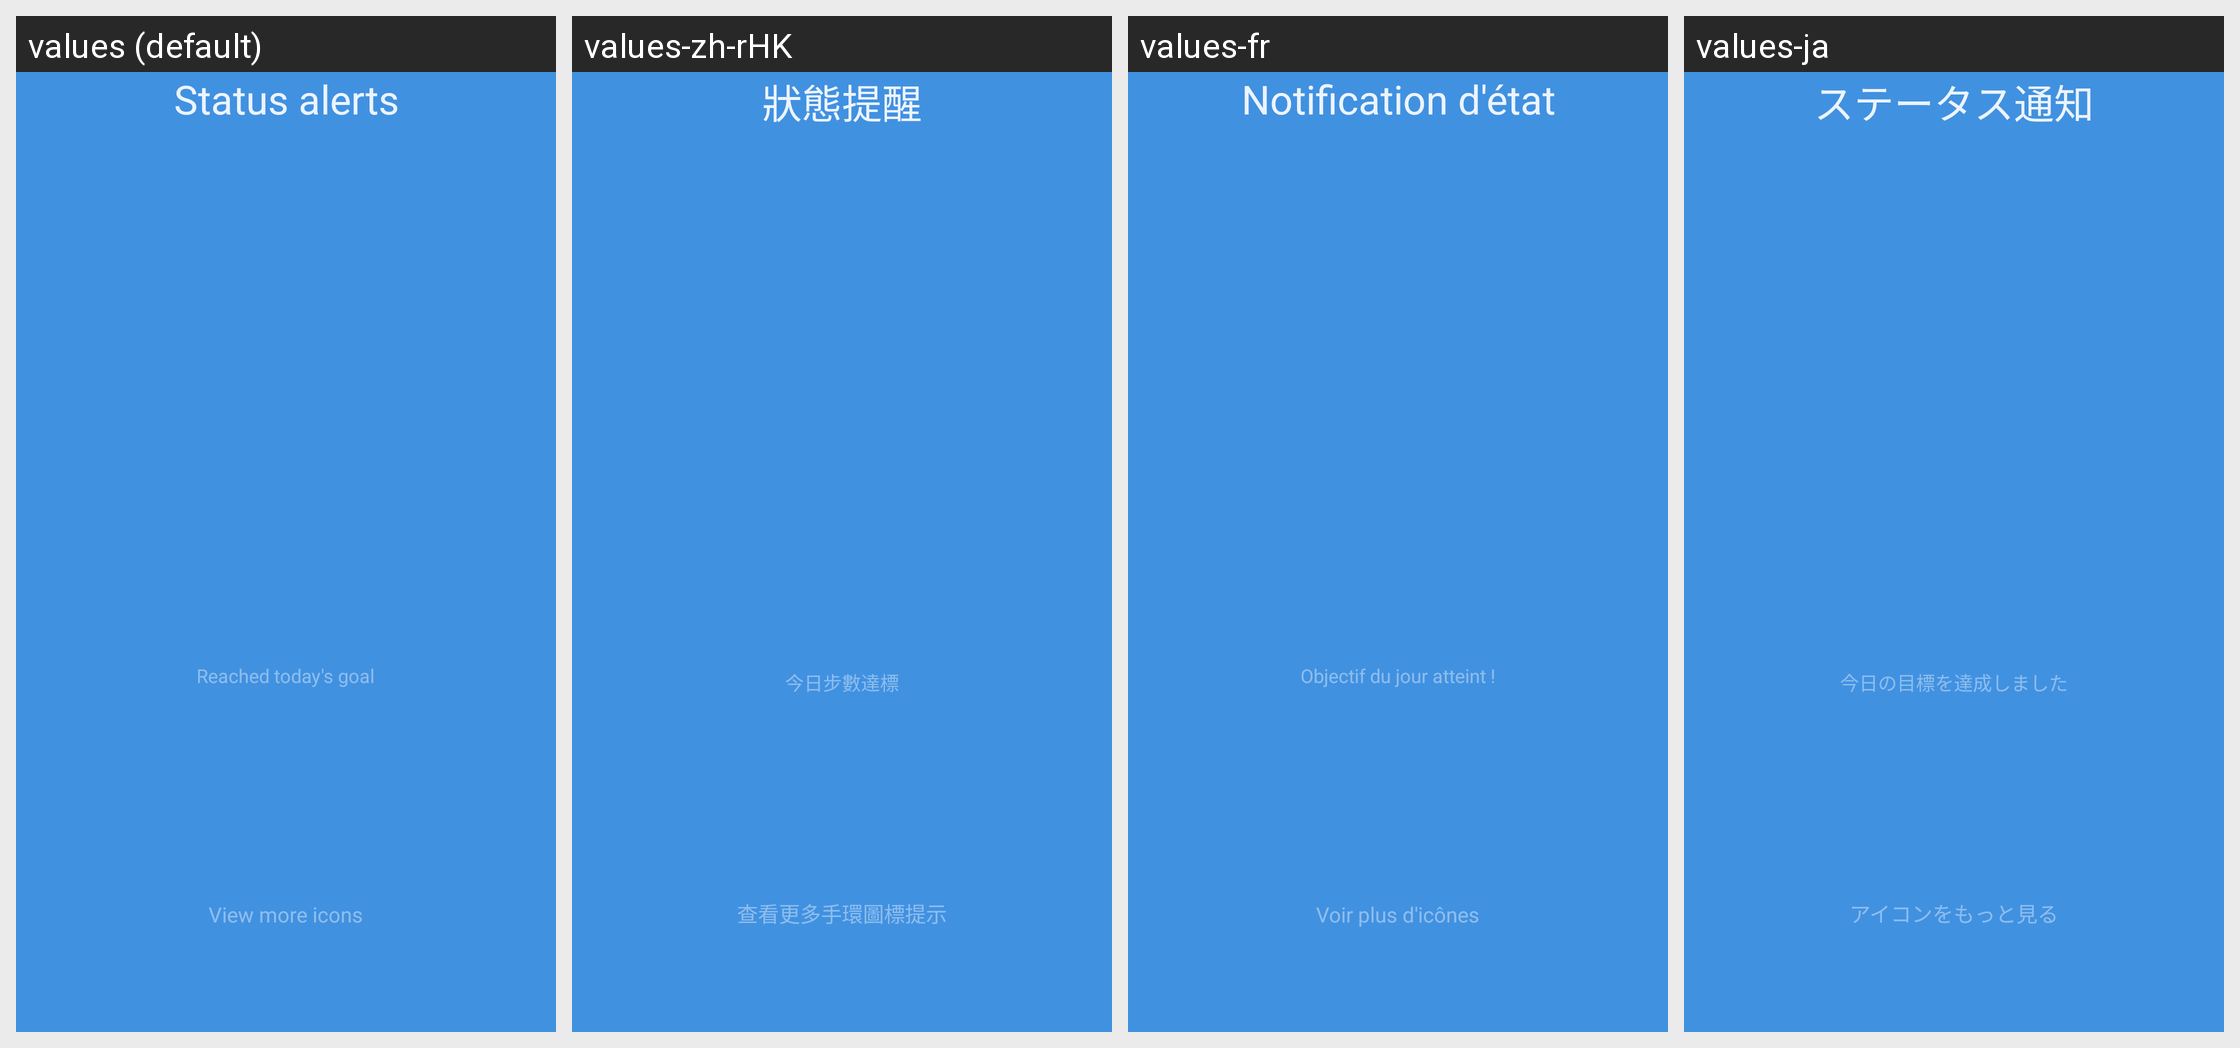

Here is an Android app screen in its default locale and in the app's own translations. Write out the translated-string differences for the strings that appear on this screen.
Android screen res/layout/activity_instruction_miband_page_4.xml rendered under 4 locales, left to right: values (default), values-zh-rHK, values-fr, values-ja. Device: Nexus 5 (rendered at 1080×1920; each locale shown at half size, 540×960, under a caption strip naming it); theme FullScreenStyle.
Other locales in the repository, not shown: values-af, values-am, values-ar, values-az-rAZ, values-bn, values-ca, values-cs, values-da, values-de, values-en-rAU, values-en-rGB, values-en-rIN, values-en-rSS, values-es, values-es-rES, values-es-rUS, values-et-rEE, values-eu-rES, values-fa, values-fa-rIR, values-fi, values-fr-rCA, values-gl-rES, values-gu, values-gu-rIN, values-ha-rNG, values-hr, values-hu, values-hy-rAM, values-in, values-is-rIS, values-it, values-iw, values-iw-rIL, values-ka-rGE, values-kk-rKZ, values-km-rKH, values-kn, values-ko, values-ky-rKG, values-lo-rLA, values-lt, values-lv, values-mk-rMK, values-ml, values-mn-rMN, values-mr, values-ms, values-ms-rMY, values-nb, values-ne-rIN, values-ne-rNP, values-nl, values-or-rIN, values-pa, values-pl, values-pt, values-pt-rBR, values-pt-rPT, values-ro, values-si-rLK, values-sk, values-sl, values-sq-rAL, values-sr, values-sv, values-sw, values-ta, values-te, values-tl, values-tr, values-ur, values-ur-rIN, values-ur-rPK, values-uz-rUZ, values-vi, values-zh-rCN, values-zh-rTW, values-zu.
Strings drawn on this screen, with the default value and each locale's value (text and hints the layout hard-codes, and strings that could not be matched under every locale, appear in the picture but are not listed):

mine_status_notify
  values: Status alerts
  values-zh-rHK: 狀態提醒
  values-fr: Notification d'état
  values-ja: ステータス通知

day_step_reach_goal
  values: Reached today's goal
  values-zh-rHK: 今日步數達標
  values-fr: Objectif du jour atteint !
  values-ja: 今日の目標を達成しました

more_icon_tips
  values: View more icons
  values-zh-rHK: 查看更多手環圖標提示
  values-fr: Voir plus d'icônes
  values-ja: アイコンをもっと見る
